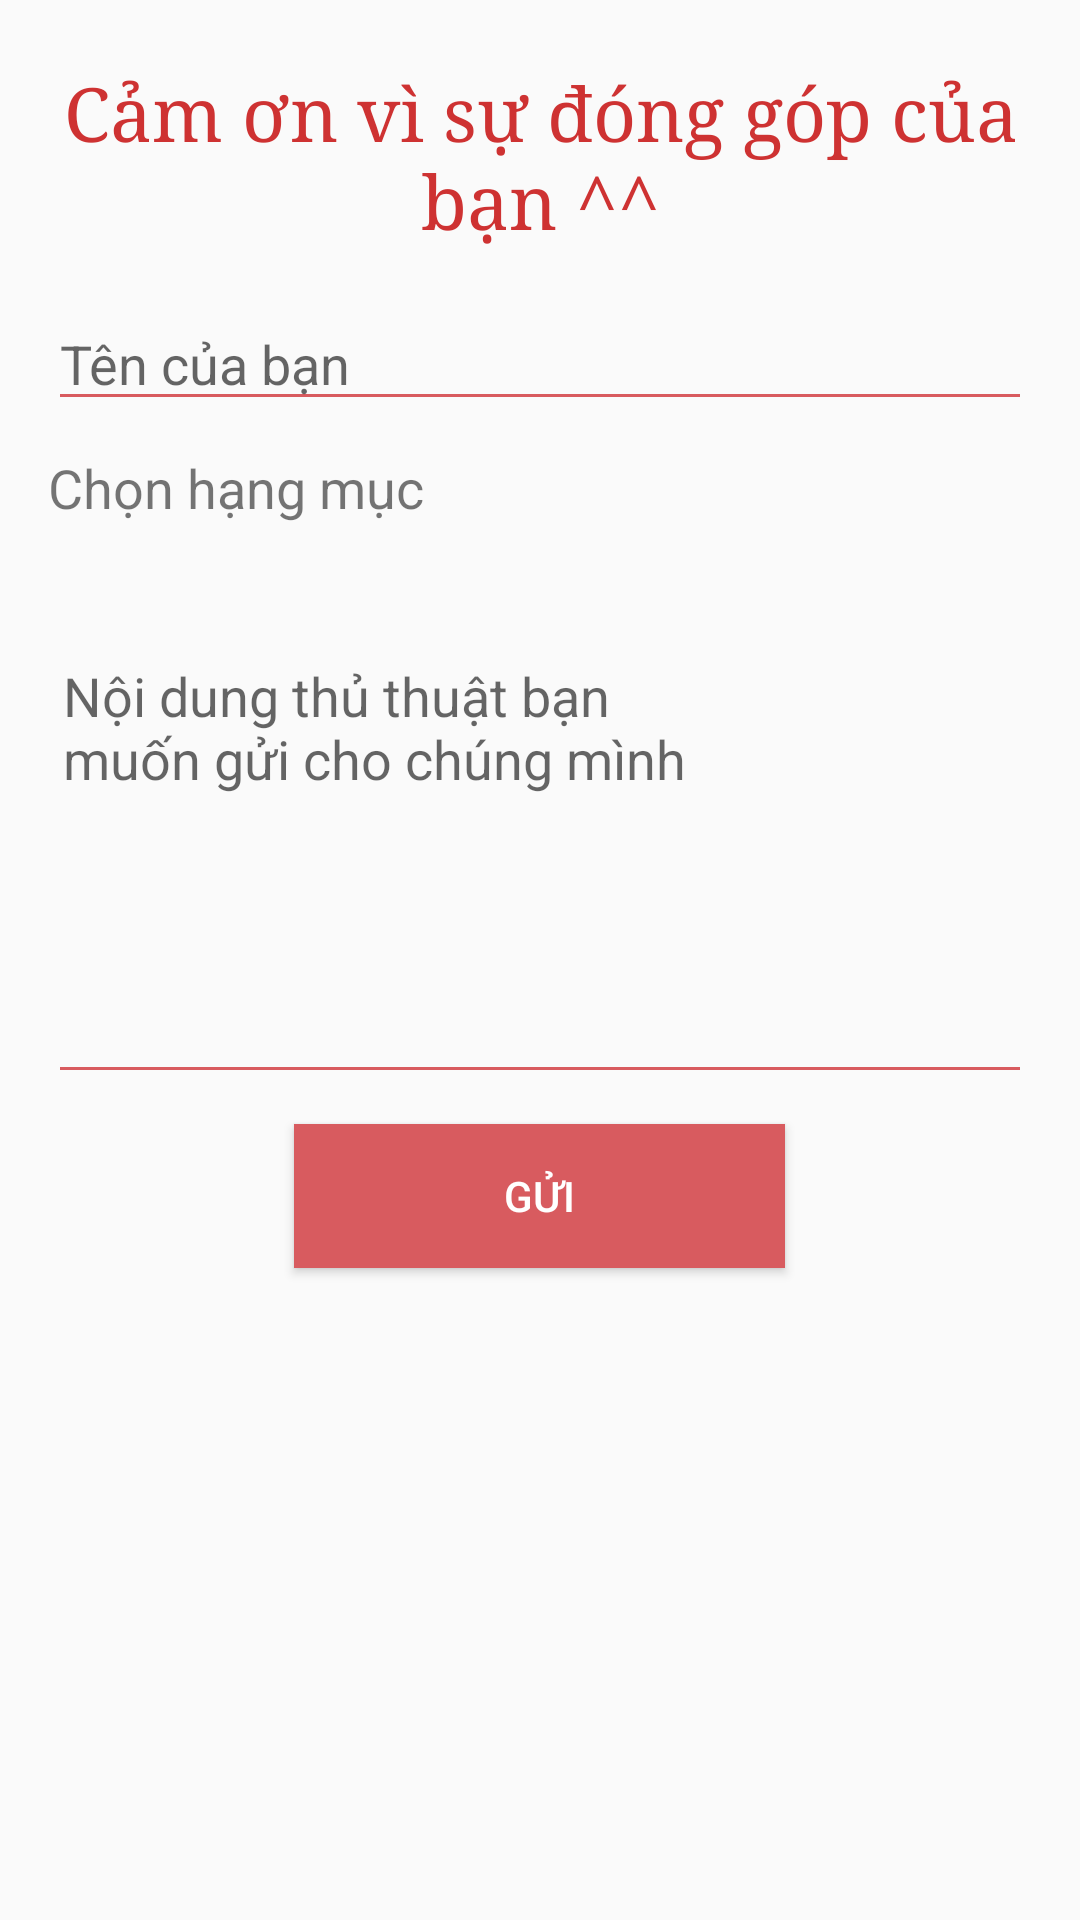

Write the Android layout XML for this screen, with the resource values it uses.
<!-- AndroidManifest.xml: application theme AppTheme -->
<!-- res/layout/contribute_layout.xml -->
<?xml version="1.0" encoding="utf-8"?>
<LinearLayout xmlns:android="http://schemas.android.com/apk/res/android"
    android:layout_width="match_parent"
    android:layout_height="match_parent"
    android:orientation="vertical"
    android:padding="16dp">

    <TextView
        android:id="@+id/contact_form_title"
        android:layout_width="wrap_content"
        android:layout_height="wrap_content"
        android:layout_gravity="center_horizontal"
        android:layout_marginBottom="16dp"
        android:layout_marginTop="5dp"
        android:gravity="center"
        android:text="@string/contribute"
        android:textColor="#ce3232"
        android:textSize="25sp"
        android:typeface="serif" />

    <EditText
        android:layout_width="fill_parent"
        android:layout_height="wrap_content"
        android:backgroundTint="@color/colorPrimaryDark"
        android:hint="@string/name"
        android:inputType="textPersonName" />

    <TextView
        android:layout_width="match_parent"
        android:layout_height="wrap_content"
        android:layout_marginBottom="10dp"
        android:layout_marginTop="10dp"
        android:text="@string/select_category"
        android:textSize="18sp" />

    <Spinner
        android:id="@+id/sp_category"
        android:layout_width="fill_parent"
        android:layout_height="wrap_content"
        android:layout_marginBottom="10dp"
        android:layout_marginTop="10dp"
        android:background="@drawable/spinner_background"
        android:spinnerMode="dropdown">

    </Spinner>

    <EditText
        android:layout_width="fill_parent"
        android:layout_height="150dp"
        android:layout_marginBottom="10dp"
        android:layout_marginTop="10dp"
        android:backgroundTint="@color/colorPrimaryDark"
        android:breakStrategy="balanced"
        android:fitsSystemWindows="true"
        android:gravity="top"
        android:hint="@string/content_contribute"
        android:inputType="textMultiLine"
        android:padding="5dp"
        android:singleLine="false" />


    <Button
        android:layout_width="wrap_content"
        android:layout_height="wrap_content"
        android:layout_gravity="center_horizontal"
        android:background="@color/colorPrimaryDark"
        android:elevation="4dp"
        android:paddingLeft="70dp"
        android:paddingRight="70dp"
        android:text="@string/send"
        android:textColor="#fff" />
</LinearLayout>
<!-- resources referenced by this layout -->
<resources>
  <color name="colorPrimaryDark">#D85B5F</color>
  <!-- drawable spinner_background (drawable) -->
  <?xml version="1.0" encoding="UTF-8"?>
  <shape xmlns:android="http://schemas.android.com/apk/res/android"
      android:shape="rectangle">
      <solid android:color="@android:color/white"/>
      <corners android:radius="4dp" />
      <stroke android:color="#cccccc" android:width="1dp"/>
  </shape>
  <string name="content_contribute">Nội dung thủ thuật bạn muốn gửi cho chúng mình</string>
  <string name="contribute">Cảm ơn vì sự đóng góp của bạn ^^</string>
  <string name="name">Tên của bạn</string>
  <string name="select_category"> Chọn hạng mục</string>
  <string name="send">Gửi</string>
  <style name="AppTheme" parent="Theme.AppCompat.Light.DarkActionBar">
          
          <item name="colorPrimary">@color/colorPrimary</item>
          <item name="colorPrimaryDark">@color/colorPrimaryDark</item>
          <item name="colorAccent">@color/colorAccent</item>
  
      </style>
  <color name="colorPrimary">#F0666A</color>
  <color name="colorAccent">#FF4081</color>
</resources>
